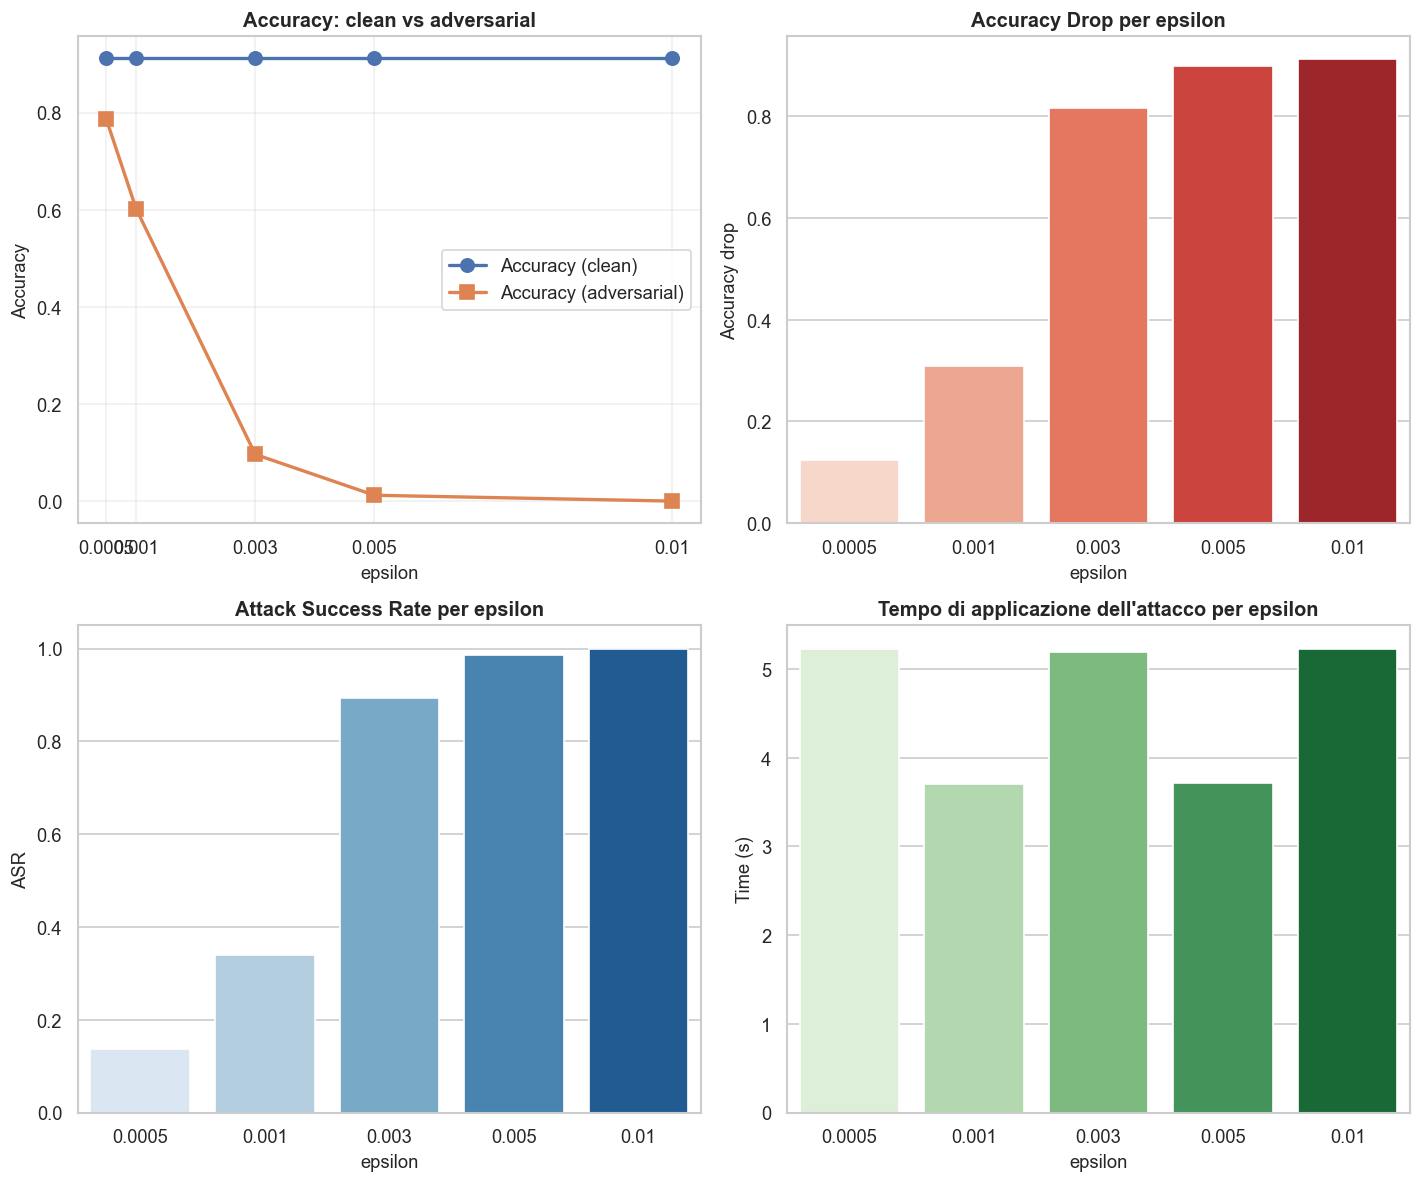

The data file committed next to this chart (first rows):
epsilon, accuracy, accuracy_adv, accuracy_drop, asr, time_s
0.0005, 0.9118, 0.7866, 0.1253, 0.1374, 5.228
0.001, 0.9118, 0.6022, 0.3096, 0.3396, 3.707
0.003, 0.9118, 0.09619, 0.8156, 0.8945, 5.193
0.005, 0.9118, 0.01202, 0.8998, 0.9868, 3.72
0.01, 0.9118, 0.0, 0.9118, 1.0, 5.231
